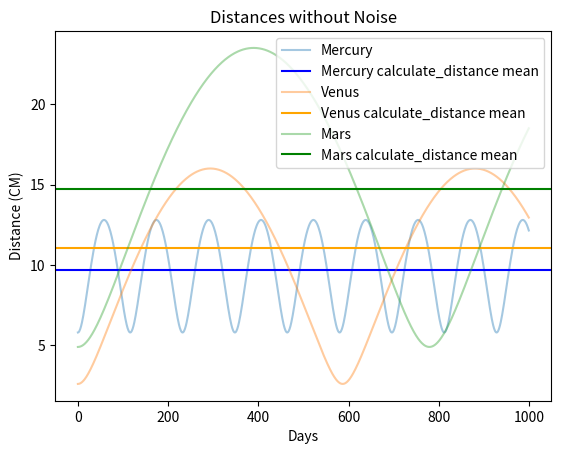
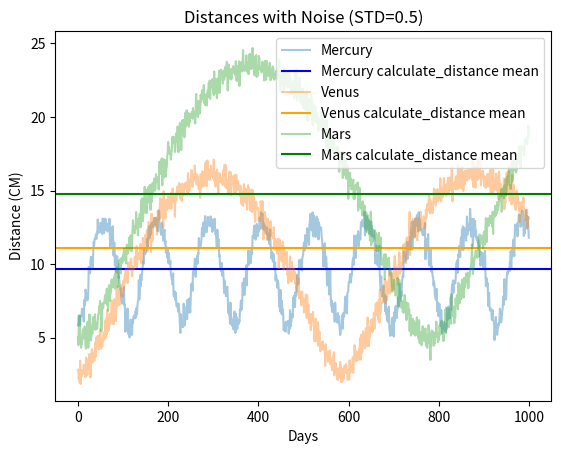
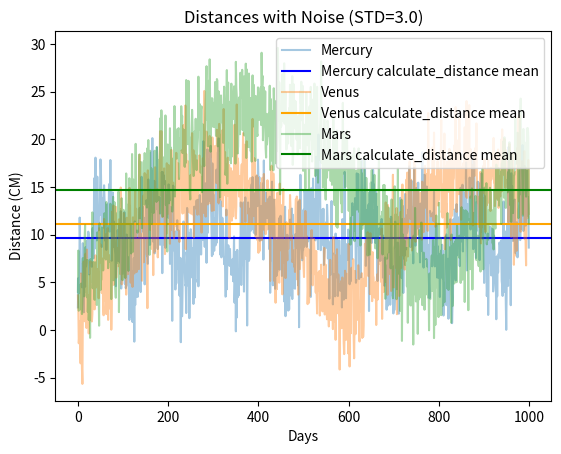
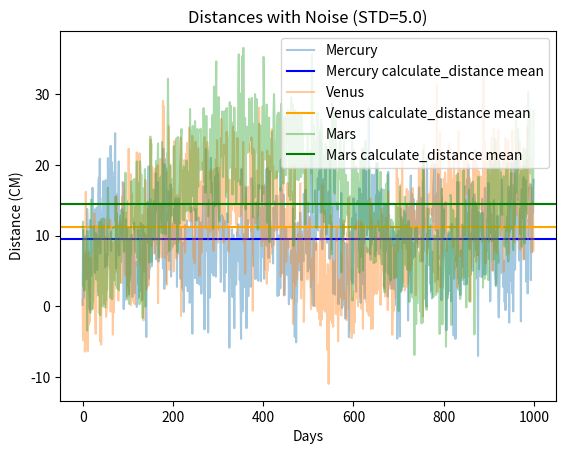
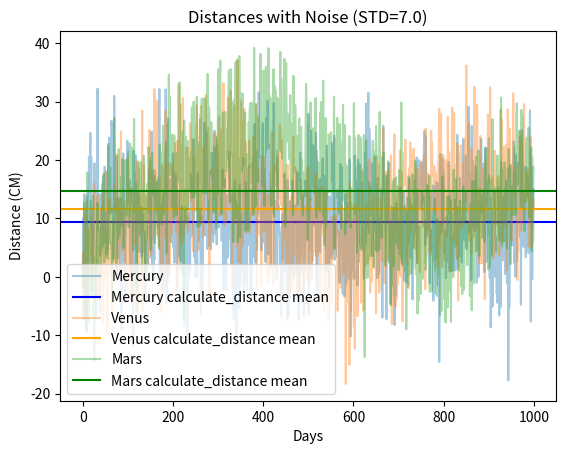
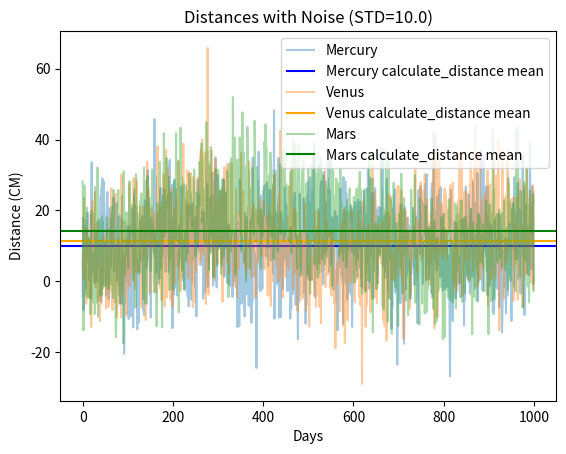

Here is the Python script that generated these plots, in order:
# Name: Rakesh Deshalli Ravi
# Date: 14 Nov 2023
# Honor statement: I have not given or received any unauthorized assistance on this assignment
# YouTube link: https://youtu.be/NU1Tc4lD0_s
# Assignment 1001: PlanetAnalysis


import math
import numpy as np
import matplotlib.pyplot as plt
import pandas as pd
from tqdm import tqdm

class CelestialBody:
    def __init__(self, identifier, orbital_radius, orbital_period):
        """
        Initialize the celestial body with its identifier, orbital radius, and orbital period.

        Args:
        identifier (str): The name of the celestial body.
        orbital_radius (float): The radius of the orbit (in some units).
        orbital_period (int): The time it takes to complete one orbit (in days).
        """
        self.identifier = identifier
        self.orbital_radius = orbital_radius
        self.orbital_period = orbital_period

    def locate(self, day):
        """
        Calculate the x and y coordinates of the celestial body for a given day.

        Args:
        day (int): The day number to calculate the position for.

        Returns:
        tuple: A tuple containing the x and y coordinates.
        """
        xcoor = self.orbital_radius * math.cos(2 * math.pi * day / self.orbital_period)
        ycoor = self.orbital_radius * math.sin(2 * math.pi * day / self.orbital_period)
        return xcoor, ycoor

def calculate_distance(planet1, planet2, day):
    """
    Calculate the distance between two planets on a given day.

    Args:
    planet1 (CelestialBody): The first planet.
    planet2 (CelestialBody): The second planet.
    day (int): The day number to calculate the distance for.

    Returns:
    float: The distance between the two planets.
    """
    x1, y1 = planet1.locate(day)
    x2, y2 = planet2.locate(day)
    
    return math.sqrt((x2 - x1)**2 + (y2 - y1)**2)

def simulate_1000_days(earth, planets, noise_std=None):
    """
    Simulate the distances from Earth to other planets over 1000 days.

    Args:
    earth (CelestialBody): The Earth object.
    planets (list): List of other planet objects.
    noise_std (float, optional): Standard deviation of noise to add to the distances.

    Returns:
    dict: A dictionary with planets as keys and lists of distances as values.
    """
    calculate_distances = {planet: [] for planet in planets}
    
    for day in tqdm(range(1000)):
        for planet in planets:
            if noise_std:
                noise = np.random.normal(0, noise_std)
                calculate_distances[planet].append(calculate_distance(earth, planet, day) + noise)
            else:
                calculate_distances[planet].append(calculate_distance(earth, planet, day))
    return calculate_distances

def plot_calculate_distances(calculate_distances, noise_std=None):
    """
    Plot the calculated distances for each planet.

    Args:
    calculate_distances (dict): A dictionary with planets as keys and lists of distances as values.
    noise_std (float, optional): Standard deviation of noise used in the distance calculation.
    """
    colors = ['blue', 'orange', 'green']
    
    for i, (planet, values) in enumerate(calculate_distances.items()):
        plt.plot(values, label=planet.identifier, alpha=0.4)
        plt.axhline(y=np.mean(values), label=f'{planet.identifier} calculate_distance mean', color=colors[i])
    
    plt.title(f"Distances {'with Noise (STD=' + str(noise_std) + ')' if noise_std else 'without Noise'}")
    plt.xlabel("Days")
    plt.ylabel("Distance (CM)")
    plt.legend()
    plt.show()

def simulate_1000_years(planets):
    """
    Simulate the average distances between all pairs of planets over 1000 years.

    Args:
    planets (list): List of planet objects.

    Returns:
    numpy.ndarray: A 2D array of average distances between each pair of planets.
    """
    num_days_in_year = 365
    num_years = 1000
    calculate_distances = np.zeros((len(planets), len(planets)))

    for year in tqdm(range(num_years)):
        for day in range(num_days_in_year):
            for i in range(len(planets)):
                for j in range(i+1, len(planets)):
                    dist = calculate_distance(planets[i], planets[j], day)
                    calculate_distances[i, j] += dist
                    calculate_distances[j, i] += dist

    avg_calculate_distances = calculate_distances / (num_years * num_days_in_year)
    # Create a DataFrame for storing average distances
    planet_names = [planet.identifier for planet in planets]
    avg_calculate_distances_df = pd.DataFrame(avg_calculate_distances, columns=planet_names, index=planet_names)
    return avg_calculate_distances_df

def main():
    # Initialize celestial bodies
    mercury = CelestialBody("Mercury", 3.5, 88)
    venus = CelestialBody("Venus", 6.7, 225)
    earth = CelestialBody("Earth", 9.3, 365)
    mars = CelestialBody("Mars", 14.2, 687)
    jupiter = CelestialBody("Jupiter", 48.4, 4333)
    saturn = CelestialBody("Saturn", 88.9, 10759)
    uranus = CelestialBody("Uranus", 179, 30687)
    neptune = CelestialBody("Neptune", 288, 60190)

    # Run simulations and plot results
    three_planets = [mercury, venus, mars]
    all_planets = [mercury, venus, earth, mars, jupiter, saturn, uranus, neptune]

    # Simulate and plot distances without noise
    calculate_distances_no_noise = simulate_1000_days(earth, three_planets)
    plot_calculate_distances(calculate_distances_no_noise)

    # Simulate and plot distances with different noise levels
    std_values = [0.5, 3.0, 5.0, 7.0, 10.0]
    for std in std_values:
        calculate_distances_with_noise = simulate_1000_days(earth, three_planets, noise_std=std)
        plot_calculate_distances(calculate_distances_with_noise, noise_std=std)
    
    # Simulate distances over 1000 years
    avg_calculate_distances = simulate_1000_years(all_planets)

    # Check if the array is symmetric and find the closest planet to Earth
    is_symmetric = avg_calculate_distances.equals(avg_calculate_distances.T)
    print("The Pandas DataFrame is symmetric." if is_symmetric else "The Pandas DataFrame is not symmetric.")

    closest_planet_index = avg_calculate_distances.iloc[2].drop("Earth").idxmin()
    print(f'Closest planet in the 1000-years simulation is {closest_planet_index}')

    # Display the DataFrame with formatted distances
    pd.set_option('display.float_format', lambda x: '{:.2f}'.format(x))
    print(avg_calculate_distances)

    # Calculate distance between Earth and Mars on a specific day
    calculate_distance_732 = calculate_distance(earth, mars, 732)
    print(f'The Distance between Earth and Mars on day 732 is {calculate_distance_732} CM')


if __name__ == "__main__":
    main()
